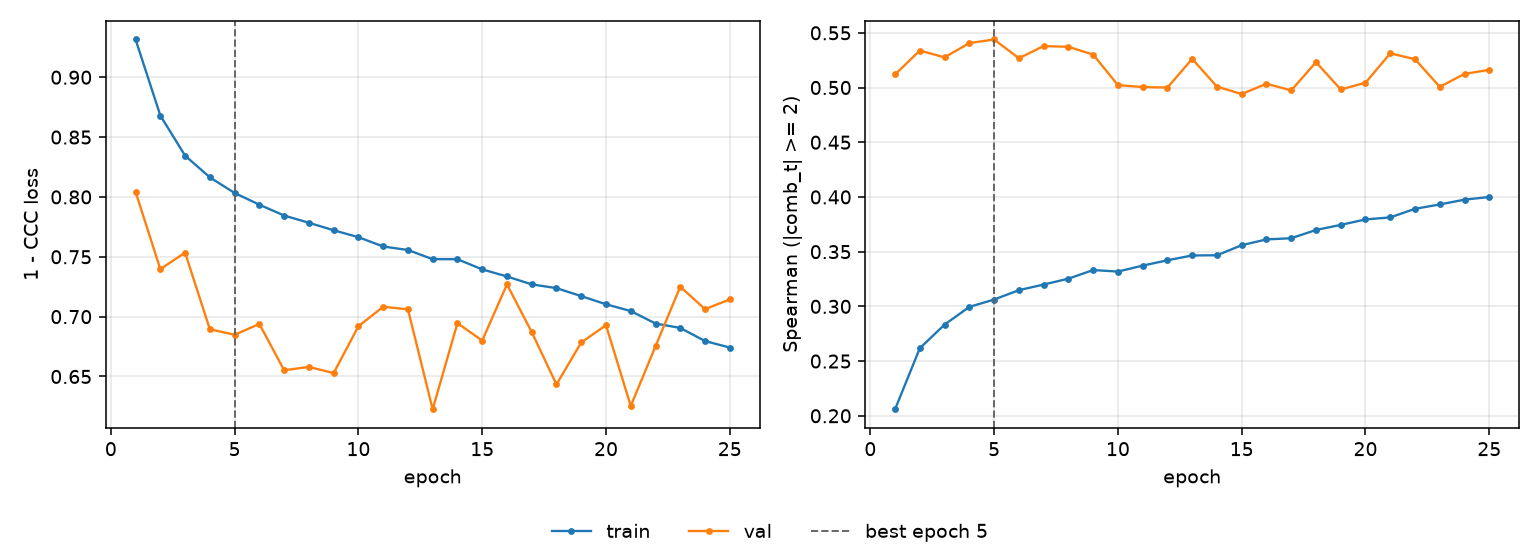

The data file committed next to this chart (first rows):
epoch, tr_loss, vl_loss, tr_sp, vl_sp, is_best
1, 0.9315, 0.8042, 0.206, 0.512, False
2, 0.868, 0.7397, 0.2618, 0.5338, False
3, 0.8345, 0.7535, 0.2833, 0.5276, False
4, 0.8164, 0.6895, 0.2995, 0.5406, False
5, 0.8033, 0.6848, 0.3062, 0.5439, True
6, 0.7935, 0.6939, 0.3148, 0.5268, False
7, 0.7845, 0.6552, 0.3199, 0.5379, False
8, 0.7784, 0.658, 0.3253, 0.5372, False
9, 0.7721, 0.6528, 0.3332, 0.5301, False
10, 0.7664, 0.692, 0.3318, 0.5022, False
11, 0.7586, 0.7082, 0.3373, 0.5005, False
12, 0.7557, 0.7061, 0.3421, 0.4999, False
13, 0.748, 0.6227, 0.3465, 0.5262, False
14, 0.748, 0.6945, 0.3467, 0.5008, False
15, 0.7395, 0.68, 0.3559, 0.4941, False
16, 0.7336, 0.7269, 0.3612, 0.5035, False
17, 0.727, 0.6871, 0.3623, 0.4973, False
18, 0.7238, 0.6434, 0.3698, 0.5232, False
19, 0.7171, 0.6784, 0.3744, 0.4982, False
20, 0.7103, 0.6928, 0.3795, 0.5044, False
21, 0.7046, 0.6254, 0.3813, 0.5312, False
22, 0.6943, 0.6752, 0.3892, 0.5259, False
23, 0.6905, 0.725, 0.3931, 0.5006, False
24, 0.6796, 0.7062, 0.3976, 0.5125, False
25, 0.6742, 0.7144, 0.3999, 0.5161, False
